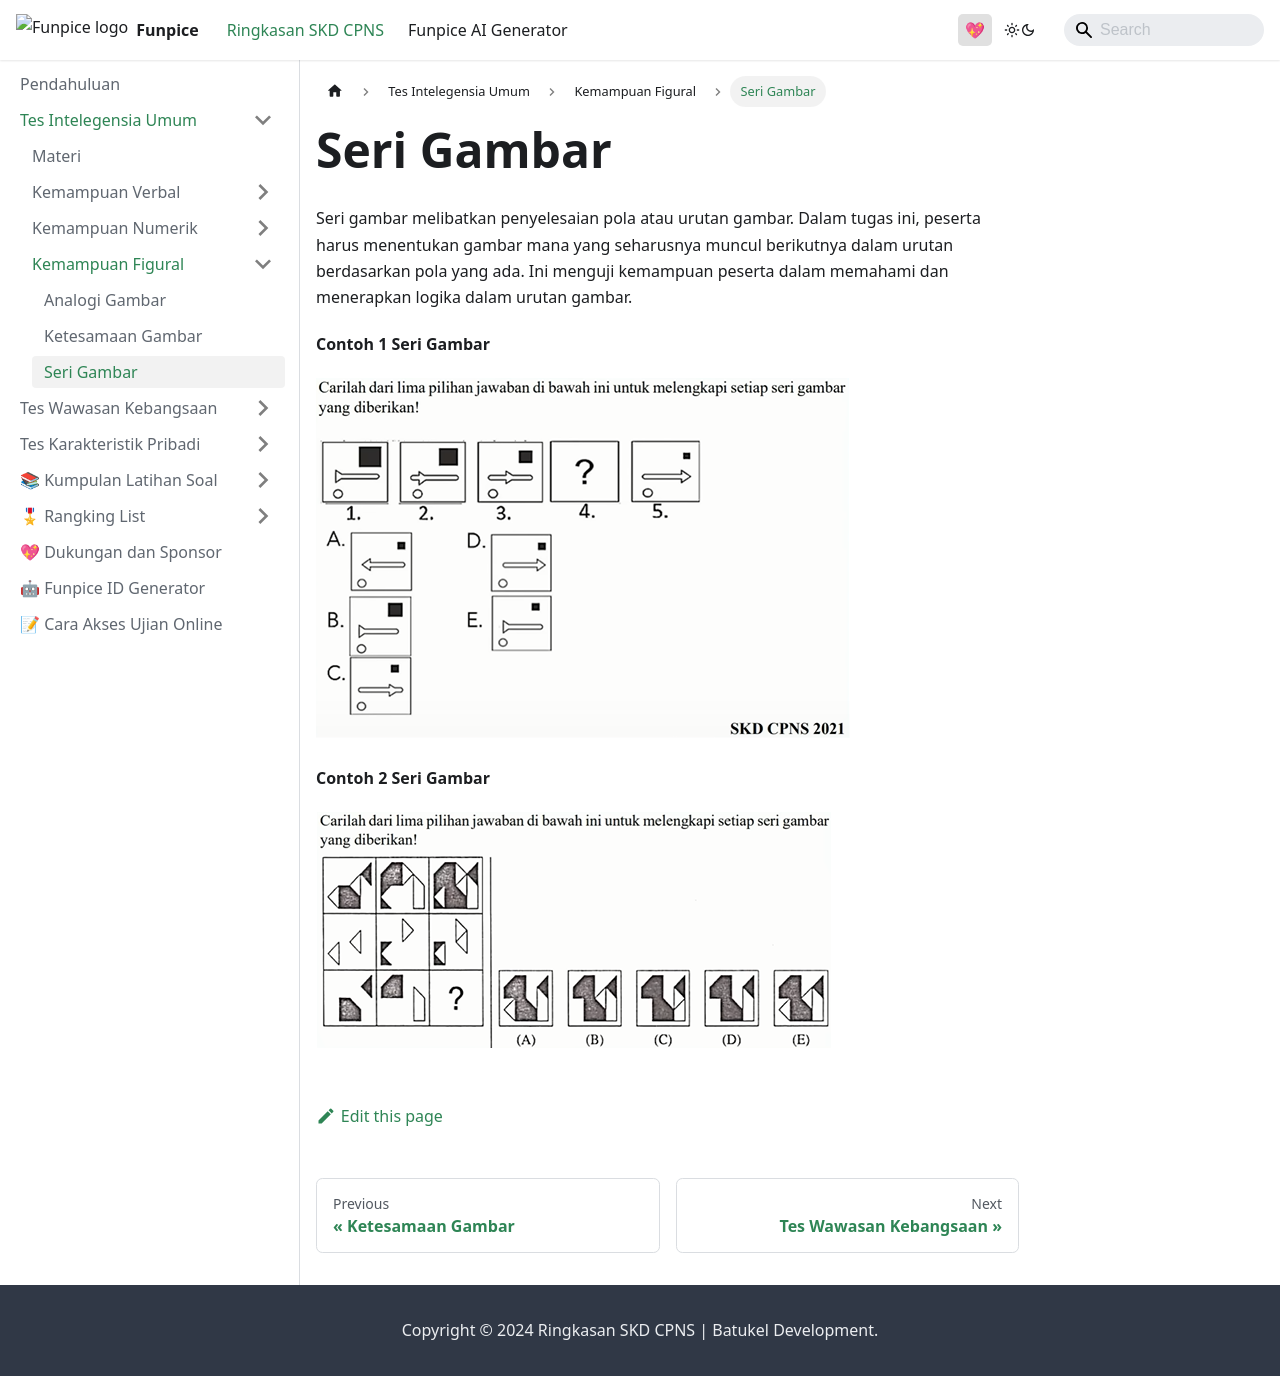

repository: zanwaar/ringkasan-skd-cpns · page: docs/skd-tiu/kemampuan-figural/seri.html · generator: docusaurus

---
sidebar_position: 1
title: Seri Gambar
sidebar_label: Seri Gambar
---

# Seri Gambar
Seri gambar melibatkan penyelesaian pola atau urutan gambar. Dalam tugas ini, peserta harus menentukan gambar mana yang seharusnya muncul berikutnya dalam urutan berdasarkan pola yang ada. Ini menguji kemampuan peserta dalam memahami dan menerapkan logika dalam urutan gambar.

**Contoh 1 Seri Gambar**

![alt text](image-7.png)

**Contoh 2 Seri Gambar**

![alt text](image-6.png)
